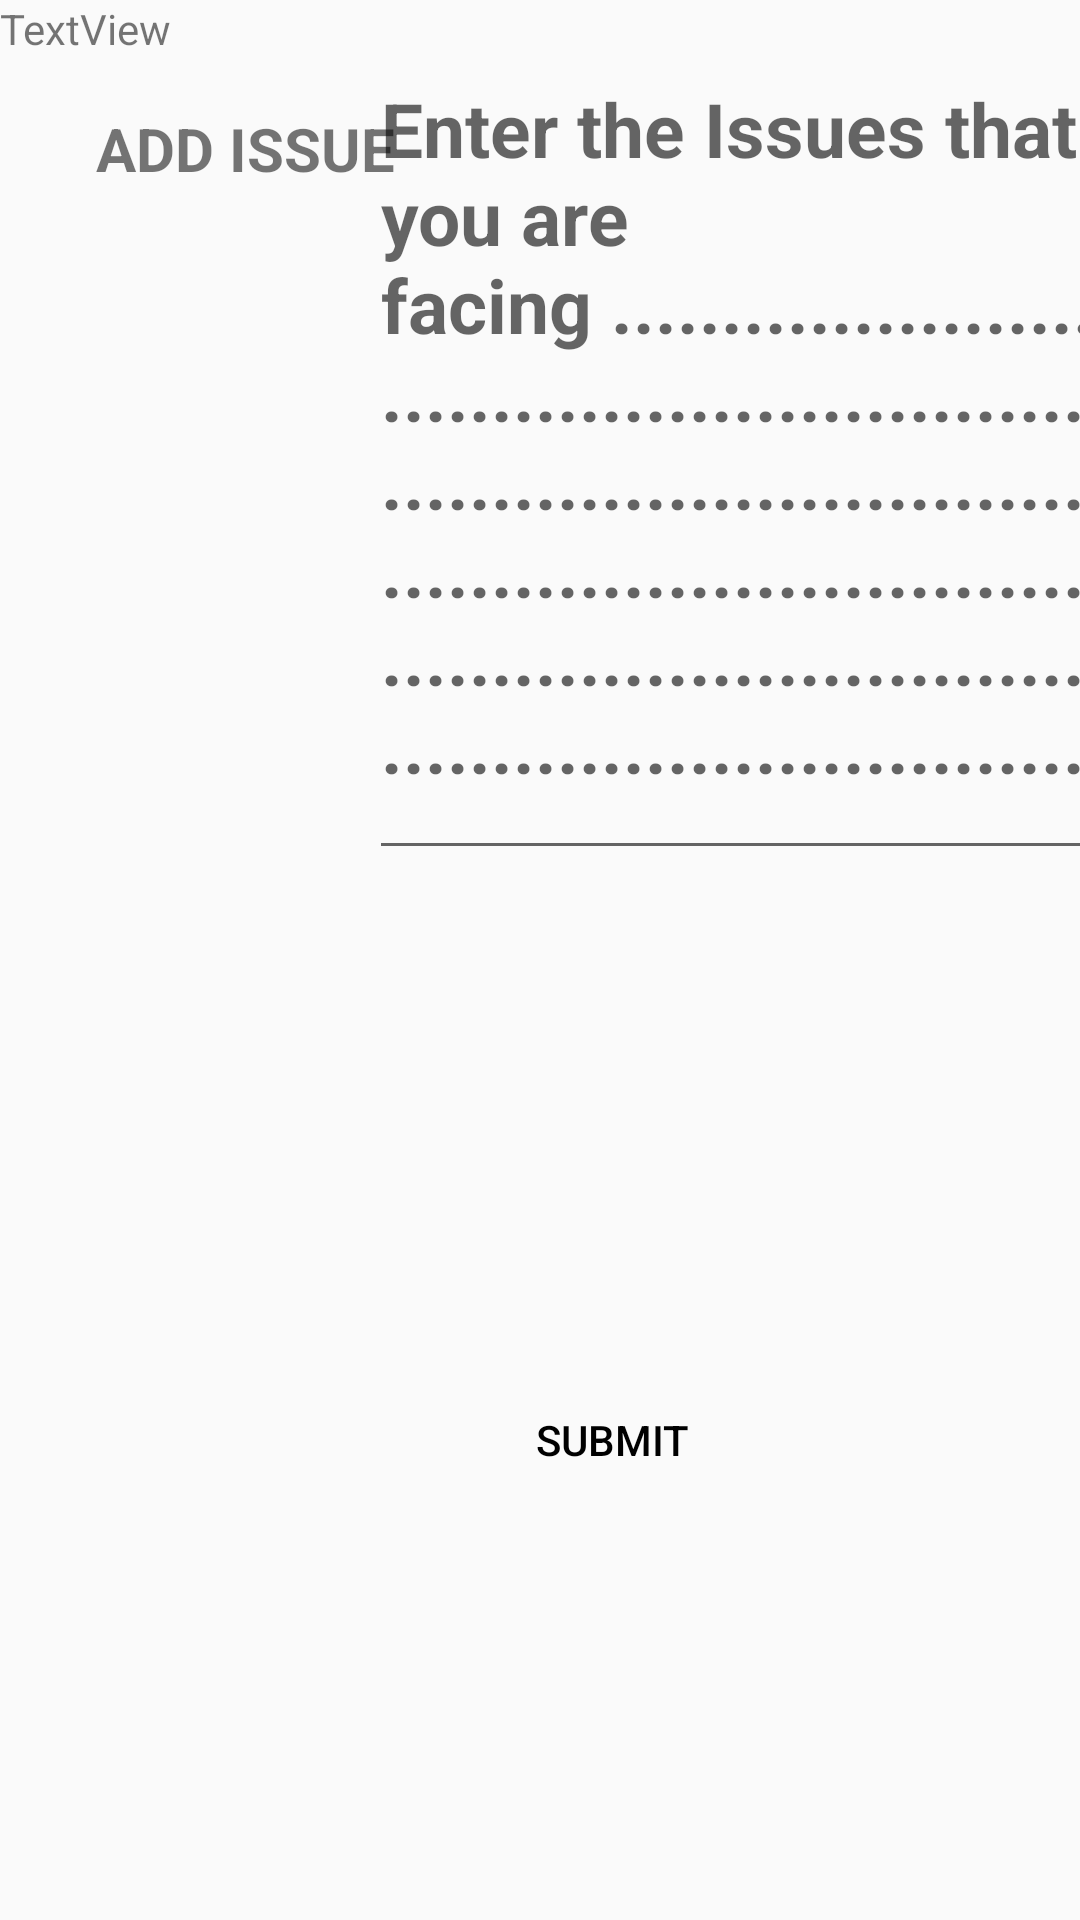

Produce the Android XML layout that renders to this screen, including the resource entries it uses.
<!-- AndroidManifest.xml: application theme Theme.Repair -->
<!-- res/layout/activity_book_staff.xml -->
<?xml version="1.0" encoding="utf-8"?>
<android.support.constraint.ConstraintLayout xmlns:android="http://schemas.android.com/apk/res/android"
    xmlns:app="http://schemas.android.com/apk/res-auto"
    xmlns:tools="http://schemas.android.com/tools"
    android:layout_width="match_parent"
    android:layout_height="match_parent"
    android:background="@drawable/der"
    android:maxWidth="2400dp"
    tools:context=".book_staff">

    <TextView
        android:id="@+id/textView"
        android:layout_width="wrap_content"
        android:layout_height="wrap_content"
        android:layout_marginStart="32dp"
        android:layout_marginTop="36dp"
        android:text="ADD ISSUE"
        android:textSize="20dp"
        android:textStyle="bold"
        app:layout_constraintStart_toStartOf="parent"
        app:layout_constraintTop_toTopOf="parent" />

    <EditText
        android:id="@+id/editTextTextMultiLine"
        android:layout_width="254dp"
        android:layout_height="274dp"
        android:layout_marginStart="16dp"
        android:layout_marginTop="16dp"
        android:layout_marginEnd="8dp"
        android:ems="10"
        android:gravity="start|top"
        android:hint="Enter the Issues that you are facing ........................................................................................................................................................................................................................................"
        android:inputType="textMultiLine"
        android:minLines="5"
        android:textColor="@color/purple_500"
        android:textSize="25dp"
        android:textStyle="bold"
        app:layout_constraintEnd_toEndOf="parent"
        app:layout_constraintStart_toEndOf="@+id/textView"
        app:layout_constraintTop_toTopOf="parent" />

    <Button
        android:id="@+id/button2"
        android:layout_width="wrap_content"
        android:layout_height="wrap_content"
        android:layout_marginStart="160dp"
        android:layout_marginBottom="136dp"
        android:background="@drawable/button_card"
        android:text="SUBMIT"
        android:textColor="@color/black"
        app:layout_constraintBottom_toBottomOf="parent"
        app:layout_constraintStart_toStartOf="parent" />

    <TextView
        android:id="@+id/textView7"
        android:layout_width="wrap_content"
        android:layout_height="wrap_content"
        android:text="TextView"
        tools:layout_editor_absoluteX="151dp"
        tools:layout_editor_absoluteY="393dp" />

</android.support.constraint.ConstraintLayout>
<!-- resources referenced by this layout -->
<resources>
  <style name="Theme.Repair" parent="Theme.AppCompat.Light.DarkActionBar">
          
          <item name="colorPrimary">@color/purple_500</item>
          <item name="colorPrimaryDark">@color/purple_700</item>
          <item name="colorAccent">@color/teal_200</item>
          
      </style>
  <!-- not gathered from this repository: default colours our renderer supplied (Android Studio template values) -->
  <color name="purple_500">#FF6200EE</color>
  <color name="purple_700">#FF3700B3</color>
  <color name="teal_200">#FF03DAC5</color>
  <color name="black">#FF000000</color>
</resources>
